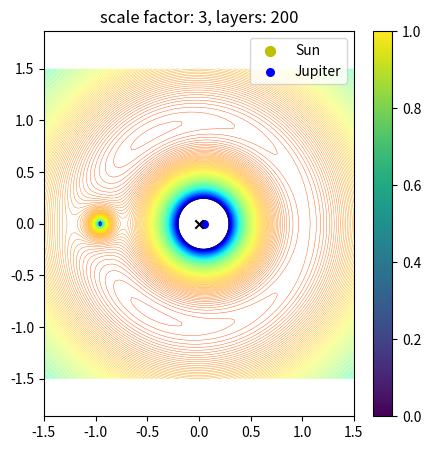

Recreate this plot in Python.
import numpy as np
import matplotlib.pyplot as plt
from matplotlib import cm

M_s = 1988500*10**24
M_j = 1898*10**24

sc = 3
mu = (M_j/M_s)*10**sc
R = 1
sun_pos = np.array([-mu*R, 0])
earth_pos = np.array([(1-mu)*R, 0])

N = 100
x, y = np.meshgrid(np.linspace(-1.5, 1.5, N), np.linspace(-1.5, 1.5, N))

term1 = -(1-mu) / ((x + mu)**2 + y**2)**0.5
term2 = -mu / ((x - (1-mu))**2 + y**2)**0.5
term3 = -0.5 * (x**2 + y**2)

u = term1 + term2 + term3

lw = 0.3
level = 200
plt.figure(figsize=(5, 5))
levels = np.linspace(-4, -1, level)
plt.contour(x, y, u, levels=levels, cmap=cm.jet, linewidths=lw)
plt.scatter([sun_pos[0]], [sun_pos[1]], c='y', s=50, label='Sun')
plt.scatter([earth_pos[0]], [earth_pos[1]], c='b', s=30, label='Jupiter')
plt.scatter([0], [0], c='black', marker='x')
plt.axis('equal')
plt.legend()
plt.colorbar()
plt.title(f'scale factor: {sc}, layers: {level}')
plt.show()
